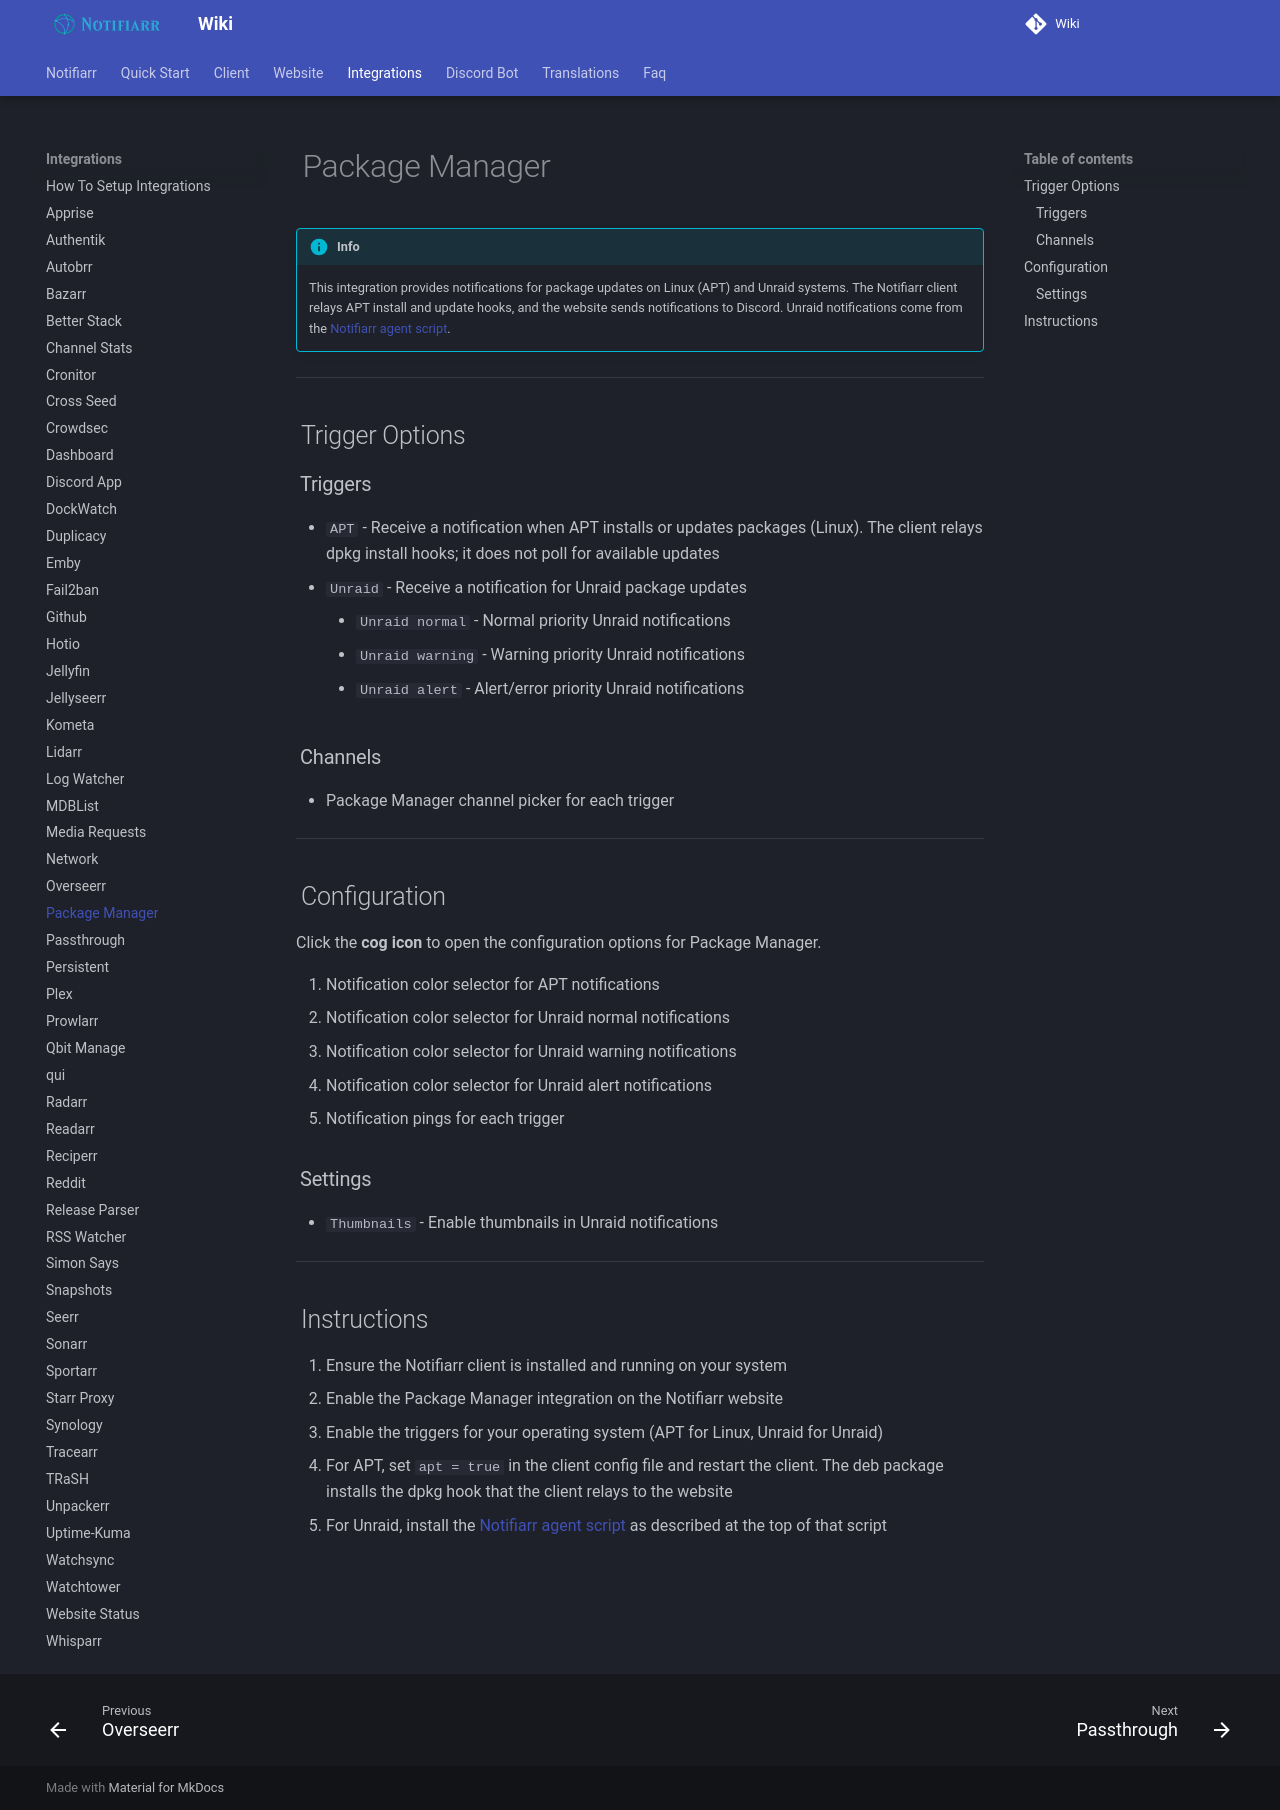

repository: Notifiarr/mkdocs-wiki · page: pages/integrations/packagemanager/index.html · generator: mkdocs

# Package Manager

!!! info
    This integration provides notifications for package updates on Linux (APT) and Unraid systems. The Notifiarr client relays APT install and update hooks, and the website sends notifications to Discord. Unraid notifications come from the [Notifiarr agent script](https://github.com/Notifiarr/notifiarr/blob/main/userscripts/unraid-notifiarr.sh).

---

## Trigger Options

### Triggers

- `APT` - Receive a notification when APT installs or updates packages (Linux). The client relays dpkg install hooks; it does not poll for available updates
- `Unraid` - Receive a notification for Unraid package updates
    - `Unraid normal` - Normal priority Unraid notifications
    - `Unraid warning` - Warning priority Unraid notifications
    - `Unraid alert` - Alert/error priority Unraid notifications

### Channels

- Package Manager channel picker for each trigger

---

## Configuration

Click the **cog icon** to open the configuration options for Package Manager.

1. Notification color selector for APT notifications
2. Notification color selector for Unraid normal notifications
3. Notification color selector for Unraid warning notifications
4. Notification color selector for Unraid alert notifications
5. Notification pings for each trigger

### Settings

- `Thumbnails` - Enable thumbnails in Unraid notifications

---

## Instructions

1. Ensure the Notifiarr client is installed and running on your system
2. Enable the Package Manager integration on the Notifiarr website
3. Enable the triggers for your operating system (APT for Linux, Unraid for Unraid)
4. For APT, set `apt = true` in the client config file and restart the client. The deb package installs the dpkg hook that the client relays to the website
5. For Unraid, install the [Notifiarr agent script](https://github.com/Notifiarr/notifiarr/blob/main/userscripts/unraid-notifiarr.sh) as described at the top of that script
